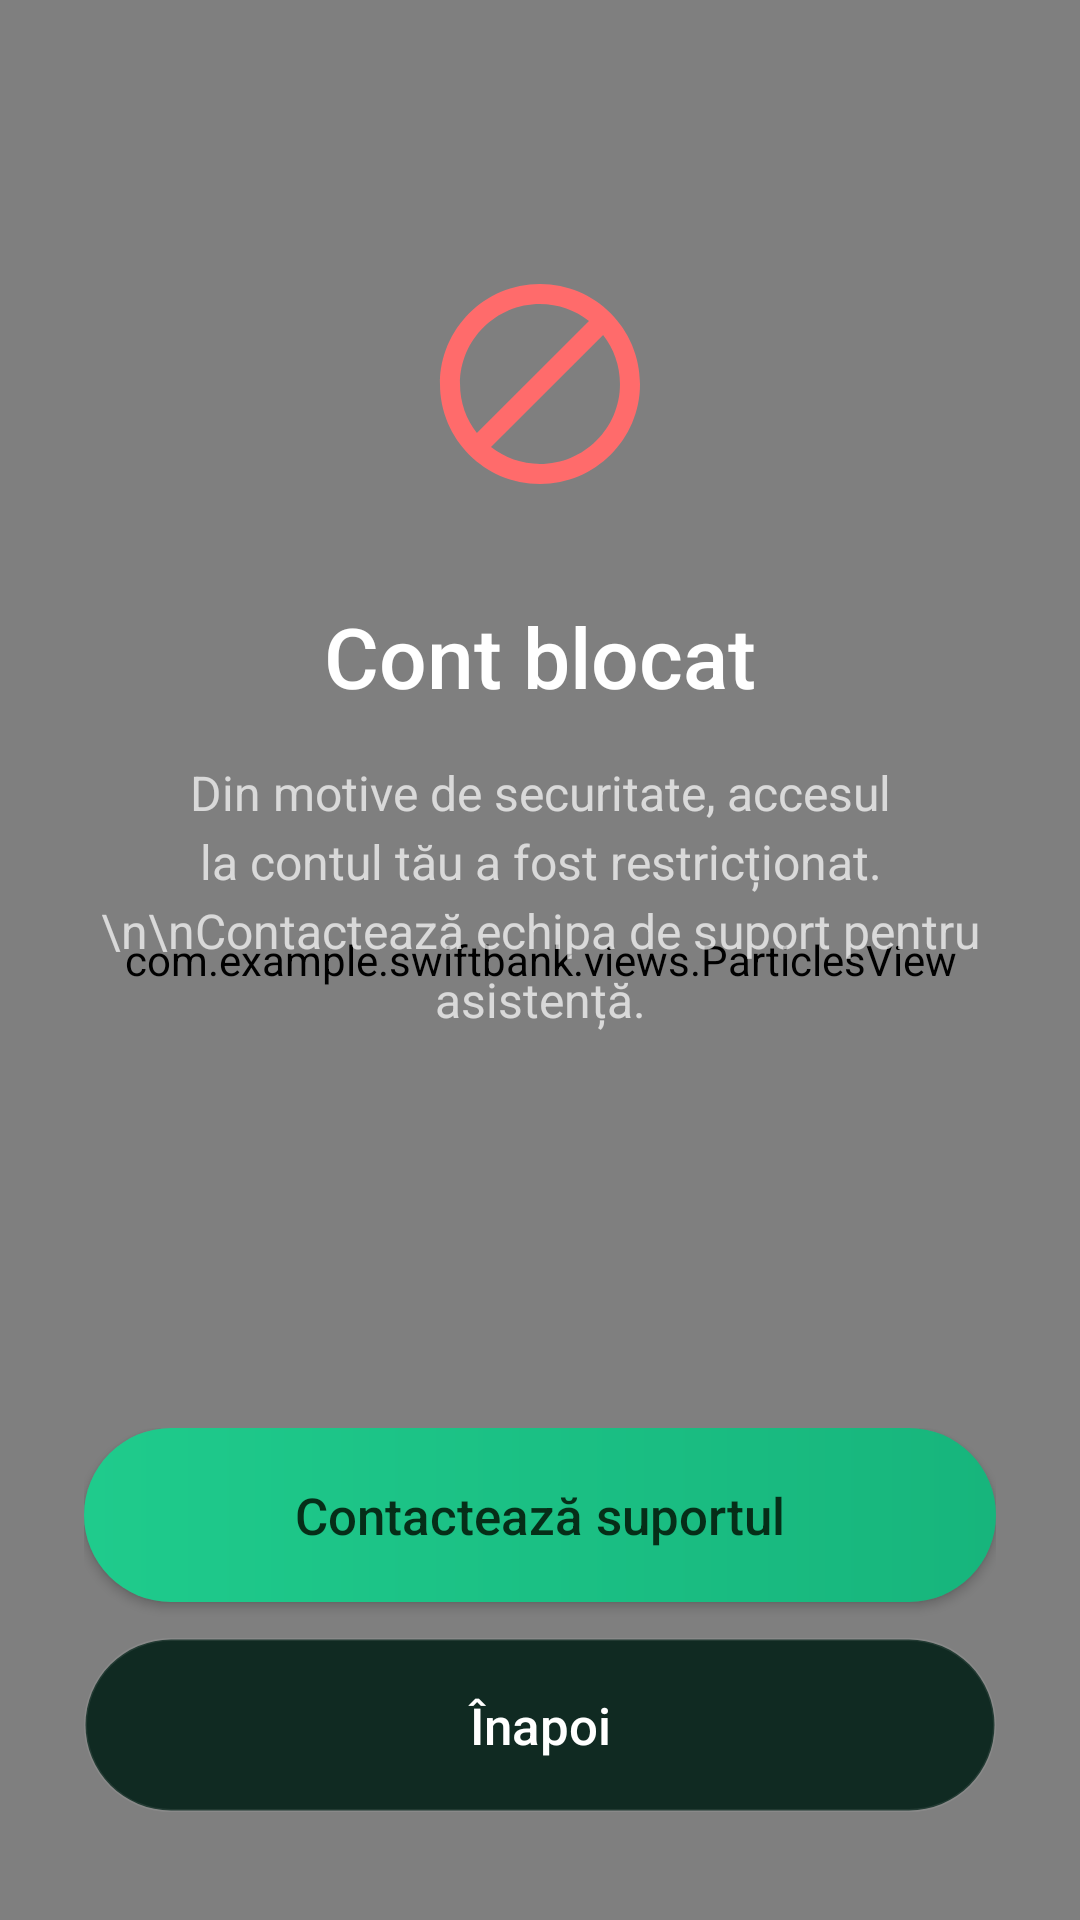

Write the Android layout XML for this screen, with the resource values it uses.
<!-- AndroidManifest.xml: application theme Theme.SwiftBank -->
<!-- res/layout/activity_blocked.xml -->
<?xml version="1.0" encoding="utf-8"?>
<androidx.constraintlayout.widget.ConstraintLayout
    xmlns:android="http://schemas.android.com/apk/res/android"
    xmlns:app="http://schemas.android.com/apk/res-auto"
    android:layout_width="match_parent"
    android:layout_height="match_parent"
    android:background="@drawable/gradient_splash_background">

    <com.example.swiftbank.views.ParticlesView
        android:id="@+id/particlesView"
        android:layout_width="match_parent"
        android:layout_height="match_parent"
        app:layout_constraintTop_toTopOf="parent" />

    
    <LinearLayout
        android:id="@+id/contentContainer"
        android:layout_width="0dp"
        android:layout_height="wrap_content"
        android:gravity="center_horizontal"
        android:orientation="vertical"
        android:paddingHorizontal="32dp"
        app:layout_constraintBottom_toTopOf="@id/bottomContainer"
        app:layout_constraintEnd_toEndOf="parent"
        app:layout_constraintStart_toStartOf="parent"
        app:layout_constraintTop_toTopOf="parent"
        app:layout_constraintVertical_bias="0.4">

        
        <ImageView
            android:id="@+id/ivIcon"
            android:layout_width="80dp"
            android:layout_height="80dp"
            android:src="@drawable/ic_block"
            android:contentDescription="Cont blocat" />

        
        <TextView
            android:id="@+id/tvTitle"
            android:layout_width="match_parent"
            android:layout_height="wrap_content"
            android:layout_marginTop="32dp"
            android:fontFamily="sans-serif-medium"
            android:gravity="center"
            android:text="Cont blocat"
            android:textColor="@color/white"
            android:textSize="28sp" />

        
        <TextView
            android:id="@+id/tvDescription"
            android:layout_width="match_parent"
            android:layout_height="wrap_content"
            android:layout_marginTop="16dp"
            android:gravity="center"
            android:lineSpacingExtra="4dp"
            android:text="Din motive de securitate, accesul la contul tău a fost restricționat.\n\nContactează echipa de suport pentru asistență."
            android:textColor="@color/white_70"
            android:textSize="16sp" />

    </LinearLayout>

    
    <LinearLayout
        android:id="@+id/bottomContainer"
        android:layout_width="0dp"
        android:layout_height="wrap_content"
        android:orientation="vertical"
        android:paddingHorizontal="28dp"
        android:paddingBottom="36dp"
        app:layout_constraintBottom_toBottomOf="parent"
        app:layout_constraintEnd_toEndOf="parent"
        app:layout_constraintStart_toStartOf="parent">

        
        <Button
            android:id="@+id/btnContactSupport"
            android:layout_width="match_parent"
            android:layout_height="58dp"
            android:background="@drawable/bg_button_primary"
            android:fontFamily="sans-serif-medium"
            android:text="Contactează suportul"
            android:textAllCaps="false"
            android:textColor="@color/green_dark"
            android:textSize="17sp" />

        
        <Button
            android:id="@+id/btnBack"
            android:layout_width="match_parent"
            android:layout_height="58dp"
            android:layout_marginTop="12dp"
            android:background="@drawable/bg_button_secondary_outline"
            android:fontFamily="sans-serif-medium"
            android:text="Înapoi"
            android:textAllCaps="false"
            android:textColor="@color/white"
            android:textSize="17sp" />

    </LinearLayout>

</androidx.constraintlayout.widget.ConstraintLayout>
<!-- resources referenced by this layout -->
<resources>
  <color name="green_dark">#FF062E18</color>
  <color name="white">#FFFFFFFF</color>
  <color name="white_70">#B3FFFFFF</color>
  <!-- drawable bg_button_primary (drawable) -->
  <shape xmlns:android="http://schemas.android.com/apk/res/android">
      <gradient
          android:startColor="#1FCB8C"
          android:endColor="#17B57C"
          android:angle="0" />
      <corners android:radius="29dp" />
  </shape>
  <!-- drawable bg_button_secondary_outline (drawable) -->
  <shape xmlns:android="http://schemas.android.com/apk/res/android">
      <solid android:color="#102A22" />
      <stroke
          android:width="1dp"
          android:color="#14FFFFFF" />
      <corners android:radius="29dp" />
  </shape>
  <!-- drawable gradient_splash_background (drawable) -->
  <?xml version="1.0" encoding="utf-8"?>
  <shape xmlns:android="http://schemas.android.com/apk/res/android">
      <gradient
          android:type="linear"
          android:angle="290"
          android:startColor="@color/green_darkest"
          android:centerColor="@color/green_medium"
          android:endColor="@color/green_light" />
  </shape>
  <!-- drawable ic_block (drawable) -->
  <?xml version="1.0" encoding="utf-8"?>
  <vector xmlns:android="http://schemas.android.com/apk/res/android"
      android:width="24dp"
      android:height="24dp"
      android:viewportWidth="24"
      android:viewportHeight="24"
      android:tint="#FF6B6B">
      <path
          android:fillColor="#FFFFFF"
          android:pathData="M12,2C6.48,2 2,6.48 2,12s4.48,10 10,10 10,-4.48 10,-10S17.52,2 12,2zM4,12c0,-4.42 3.58,-8 8,-8 1.85,0 3.55,0.63 4.9,1.69L5.69,16.9C4.63,15.55 4,13.85 4,12zM12,20c-1.85,0 -3.55,-0.63 -4.9,-1.69L18.31,7.1C19.37,8.45 20,10.15 20,12c0,4.42 -3.58,8 -8,8z"/>
  </vector>
  <style name="Theme.SwiftBank" parent="Theme.MaterialComponents.NoActionBar">
          <item name="colorPrimary">@color/green_medium</item>
          <item name="colorPrimaryVariant">@color/green_dark</item>
          <item name="colorOnPrimary">@color/white</item>
          <item name="android:windowBackground">@color/dark_background</item>
          <item name="android:statusBarColor">@color/status_bar</item>
          <item name="android:navigationBarColor">@color/dark_background</item>
          <item name="android:windowLightStatusBar">false</item>
          <item name="android:windowLightNavigationBar">false</item>
      </style>
  <color name="green_darkest">#FF041A0D</color>
  <color name="green_medium">#FF0A5C2E</color>
  <color name="green_light">#FF0D7C3E</color>
  <color name="dark_background">#FF0D0D0D</color>
  <color name="status_bar">#FF0D0D0D</color>
</resources>
